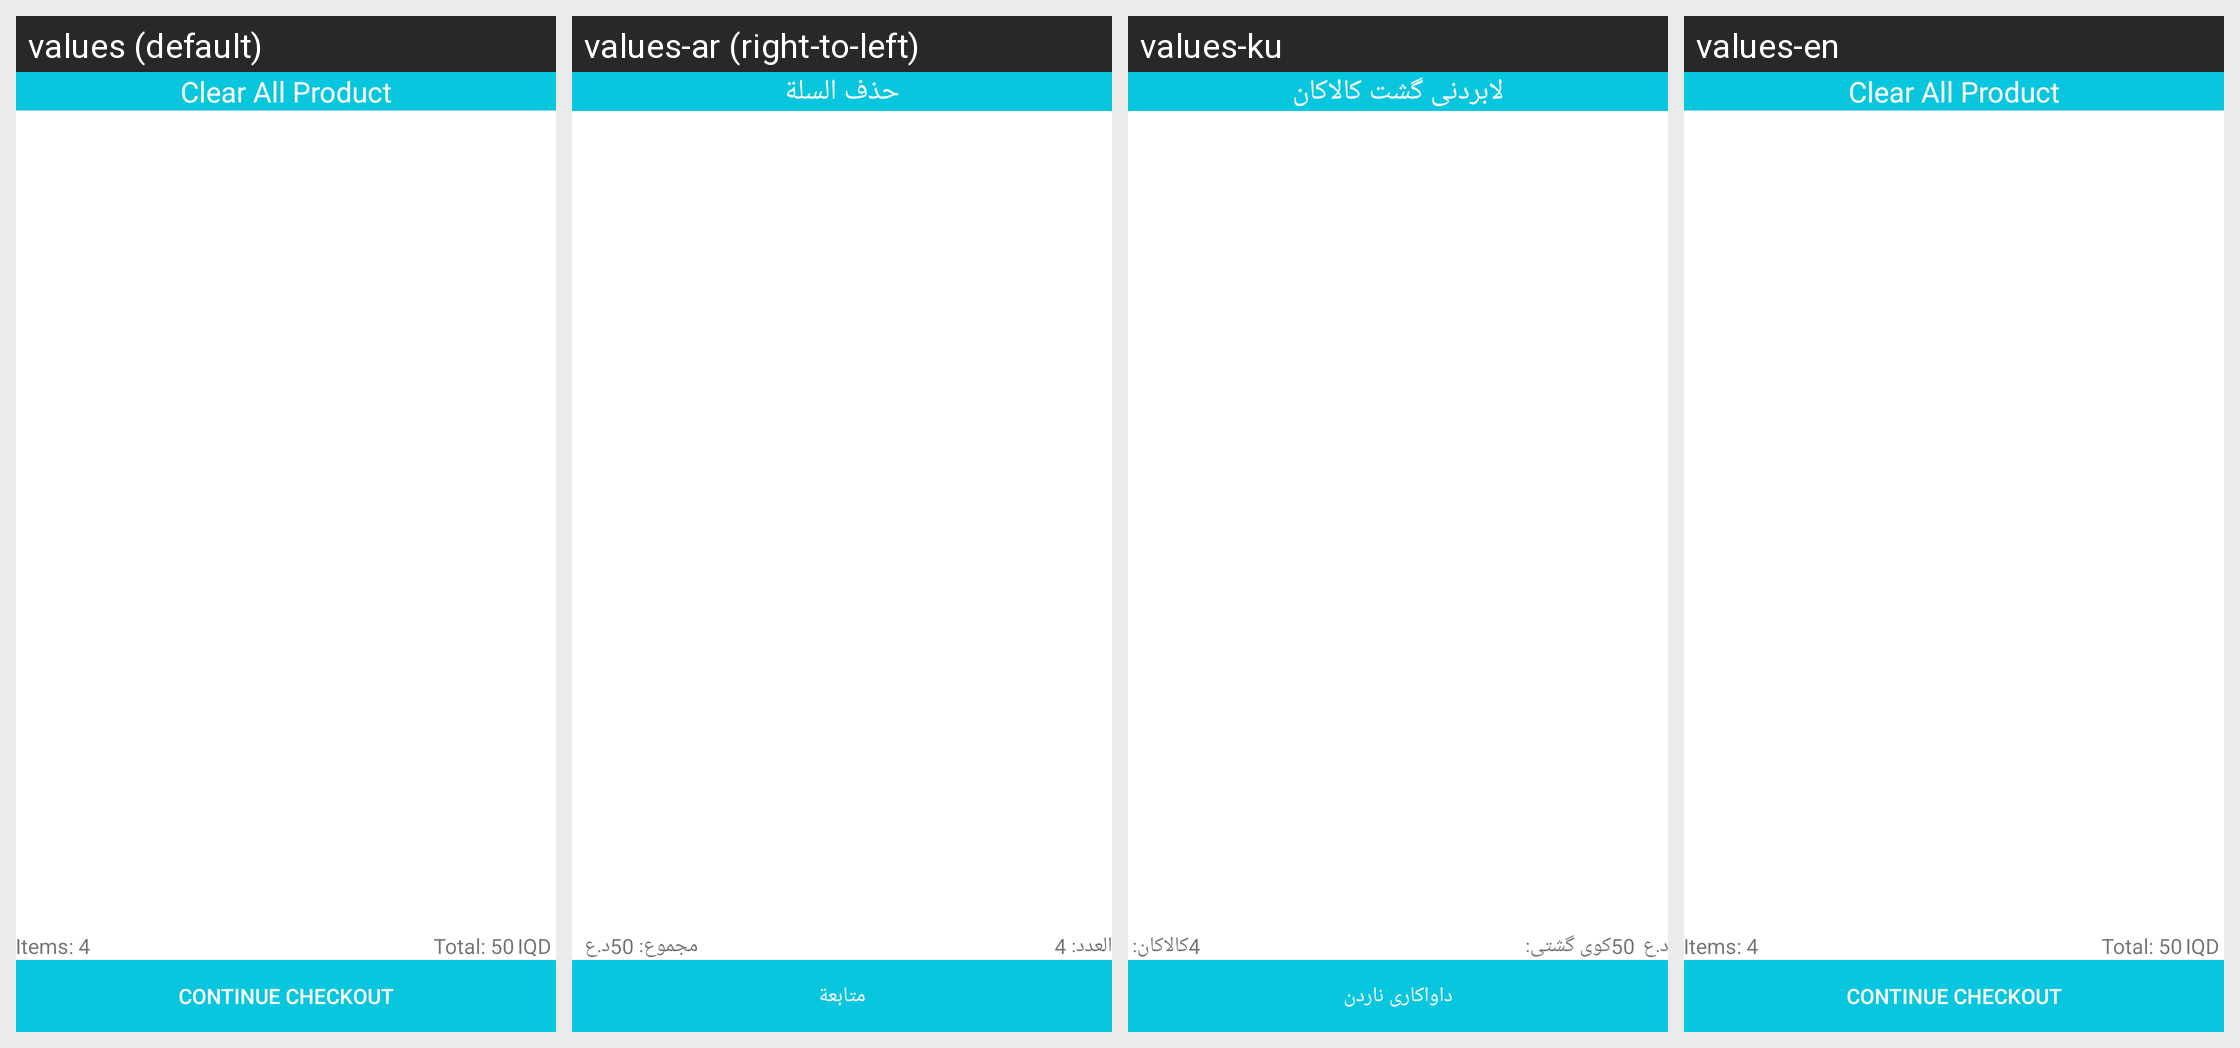

Here is an Android app screen in its default locale and in the app's own translations. Write out the translated-string differences for the strings that appear on this screen.
Android screen res/layout/fragment_cart.xml rendered under 4 locales, left to right: values (default), values-ar (right-to-left), values-ku, values-en. Device: Nexus 5 (rendered at 1080×1920; each locale shown at half size, 540×960, under a caption strip naming it); theme AppTheme.
Strings drawn on this screen, with the default value and each locale's value (text and hints the layout hard-codes, and strings that could not be matched under every locale, appear in the picture but are not listed):

tv_cart_clear
  values: Clear All Product
  values-ar: حذف السلة
  values-ku: لابردنی گشت کالاکان
  values-en: Clear All Product

tv_cart_item
  values: Items: 
  values-ar: العدد: 
  values-ku: کالاکان: 
  values-en: Items: 

tv_cart_total
  values: Total: 
  values-ar: مجموع: 
  values-ku: کوی گشتی: 
  values-en: Total: 

currency
  values: IQD 
  values-ar: د.ع  
  values-ku: د.ع 
  values-en: IQD 

tv_cart_checkout
  values: Continue Checkout
  values-ar: متابعة
  values-ku: داواکاری ناردن
  values-en: Continue Checkout
